Photos from the image-classification dataset "gtos-mobile" in the GitHub repository faisu07/gtos-mobile. Its 31 classes are: painting, aluminum, asphalt, brick, cement, cloth, dry leaf, glass, grass, large limestone, leaf, metal cover, moss, paint cover, painting turf, paper, pebble, plastic, plastic cover, root, sand, sandpaper, shale, small limestone, soil, steel, stone asphalt, stone brick, stone cement, turf, wood chips.

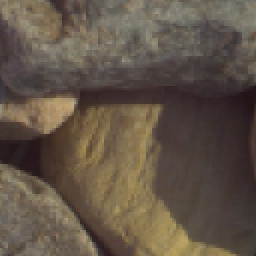
Label: pebble

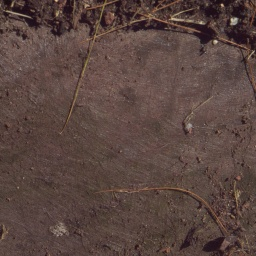
Label: cloth

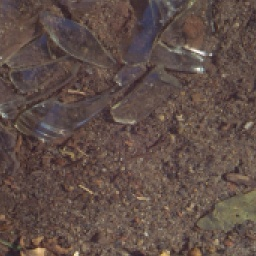
Label: glass

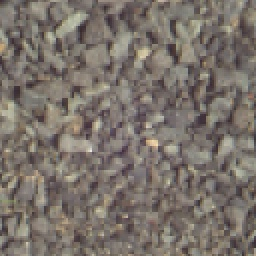
Label: small limestone

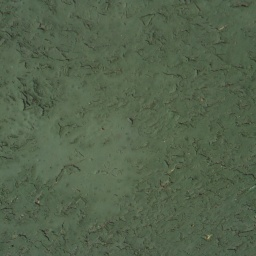
Label: paint cover

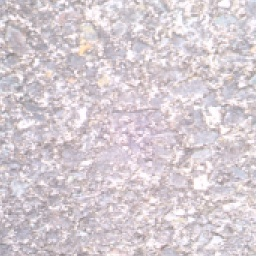
Label: asphalt
